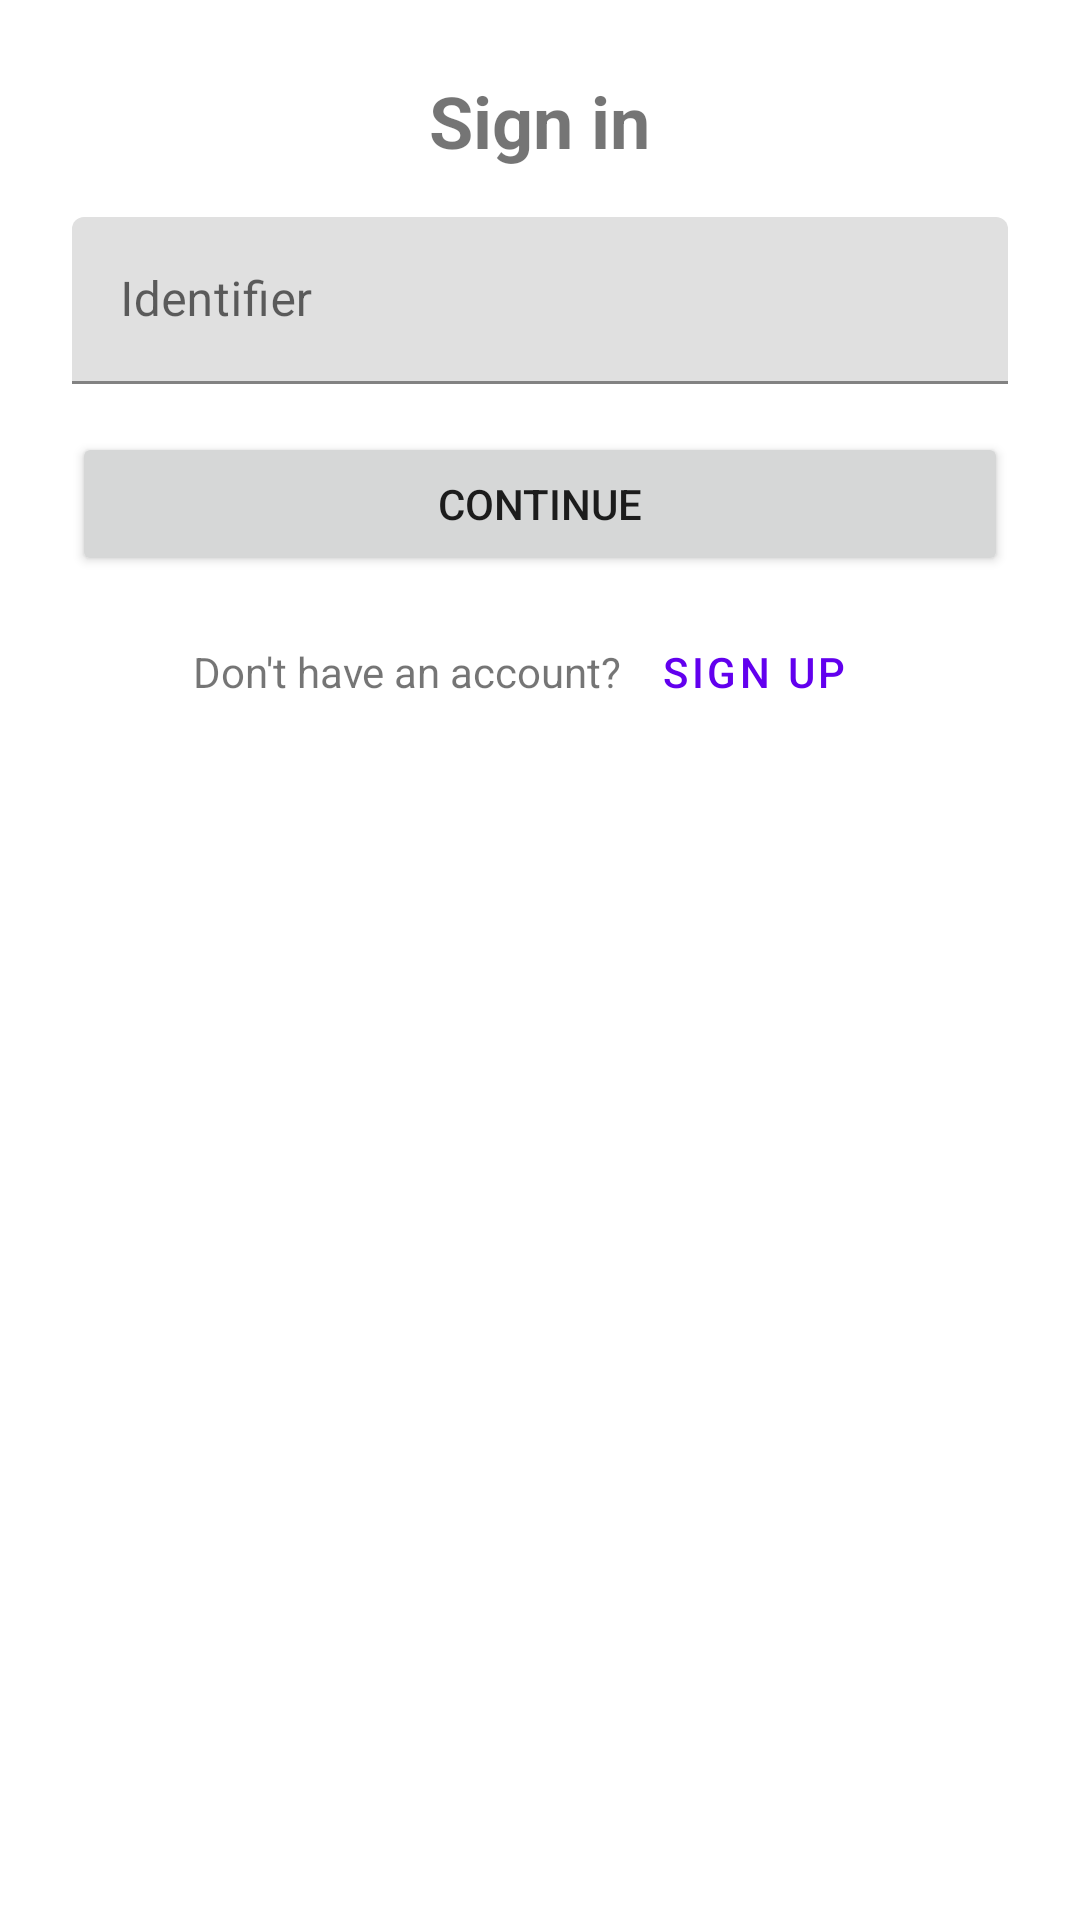

Android layout source for this screen:
<!-- AndroidManifest.xml: application theme Theme.Sdkmobilekotlinnative -->
<!-- res/layout/fragment_identifier.xml -->
<?xml version="1.0" encoding="utf-8"?>
<ScrollView xmlns:android="http://schemas.android.com/apk/res/android"
    android:layout_width="match_parent"
    android:layout_height="match_parent">

    <LinearLayout
        android:layout_width="match_parent"
        android:layout_height="wrap_content"
        android:gravity="center_horizontal"
        android:orientation="vertical"
        android:padding="24dp">

        <TextView
            android:layout_width="wrap_content"
            android:layout_height="wrap_content"
            android:layout_marginBottom="16dp"
            android:text="@string/identification_title"
            android:textSize="24sp"
            android:textStyle="bold" />

        <com.google.android.material.textfield.TextInputLayout
            android:id="@+id/identifierInputLayout"
            android:layout_width="match_parent"
            android:layout_height="wrap_content">

            <com.google.android.material.textfield.TextInputEditText
                android:id="@+id/identifierInput"
                android:layout_width="match_parent"
                android:layout_height="wrap_content"
                android:hint="@string/prompt_username"
                android:inputType="textEmailAddress"
                android:selectAllOnFocus="true"
                android:autofillHints="emailAddress" />

        </com.google.android.material.textfield.TextInputLayout>

        <Button
            android:id="@+id/continueButton"
            android:layout_width="match_parent"
            android:layout_height="wrap_content"
            android:layout_marginTop="16dp"
            android:text="@string/action_continue" />

        <TextView
            android:id="@+id/orDivider"
            android:layout_width="wrap_content"
            android:layout_height="wrap_content"
            android:layout_marginTop="8dp"
            android:layout_marginBottom="8dp"
            android:text="@string/identification_or_divider"
            android:visibility="gone" />

        <LinearLayout
            android:id="@+id/externalLoginContainer"
            android:layout_width="match_parent"
            android:layout_height="wrap_content"
            android:orientation="vertical"
            android:visibility="gone" />

        <Button
            android:id="@+id/passkeyButton"
            android:layout_width="match_parent"
            android:layout_height="wrap_content"
            android:layout_marginTop="4dp"
            android:visibility="gone" />

        <LinearLayout
            android:layout_width="match_parent"
            android:layout_height="wrap_content"
            android:layout_marginTop="8dp"
            android:gravity="center"
            android:orientation="horizontal">

            <TextView
                android:layout_width="wrap_content"
                android:layout_height="wrap_content"
                android:text="@string/identification_sign_up_prompt" />

            <com.google.android.material.button.MaterialButton
                android:id="@+id/signUpButton"
                style="@style/Widget.MaterialComponents.Button.TextButton"
                android:layout_width="wrap_content"
                android:layout_height="wrap_content"
                android:text="@string/identification_sign_up" />

        </LinearLayout>

    </LinearLayout>

</ScrollView>
<!-- resources referenced by this layout -->
<resources>
  <string name="action_continue">Continue</string>
  <string name="identification_or_divider">OR</string>
  <string name="identification_sign_up">Sign up</string>
  <string name="identification_sign_up_prompt">Don\'t have an account?</string>
  <string name="identification_title">Sign in</string>
  <string name="prompt_username">Identifier</string>
  <style name="Theme.Sdkmobilekotlinnative" parent="Theme.MaterialComponents.DayNight.NoActionBar">
          
          <item name="colorPrimary">@color/purple_500</item>
          <item name="colorPrimaryVariant">@color/purple_700</item>
          <item name="colorOnPrimary">@color/white</item>
          
          <item name="colorSecondary">@color/teal_200</item>
          <item name="colorSecondaryVariant">@color/teal_700</item>
          <item name="colorOnSecondary">@color/black</item>
          
          <item name="android:statusBarColor">?attr/colorPrimaryVariant</item>
          
      </style>
  <!-- not gathered from this repository: default colours our renderer supplied (Android Studio template values) -->
  <color name="purple_500">#FF6200EE</color>
  <color name="purple_700">#FF3700B3</color>
  <color name="teal_200">#FF03DAC5</color>
  <color name="teal_700">#FF018786</color>
  <color name="black">#FF000000</color>
  <color name="white">#FFFFFFFF</color>
</resources>
